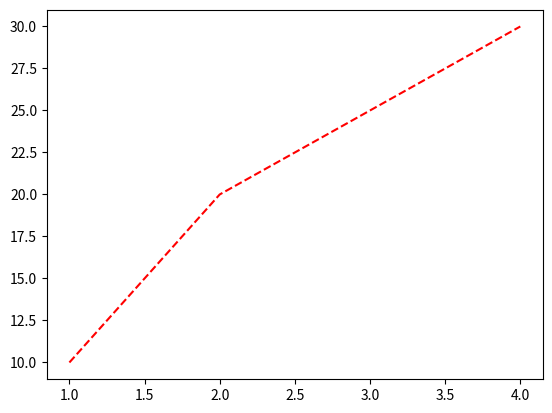

Source code (Python):
import matplotlib.pyplot as plt
plt.plot([1, 2, 3, 4], [10, 20, 25, 30], linestyle='dashed', color='red')
plt.show()